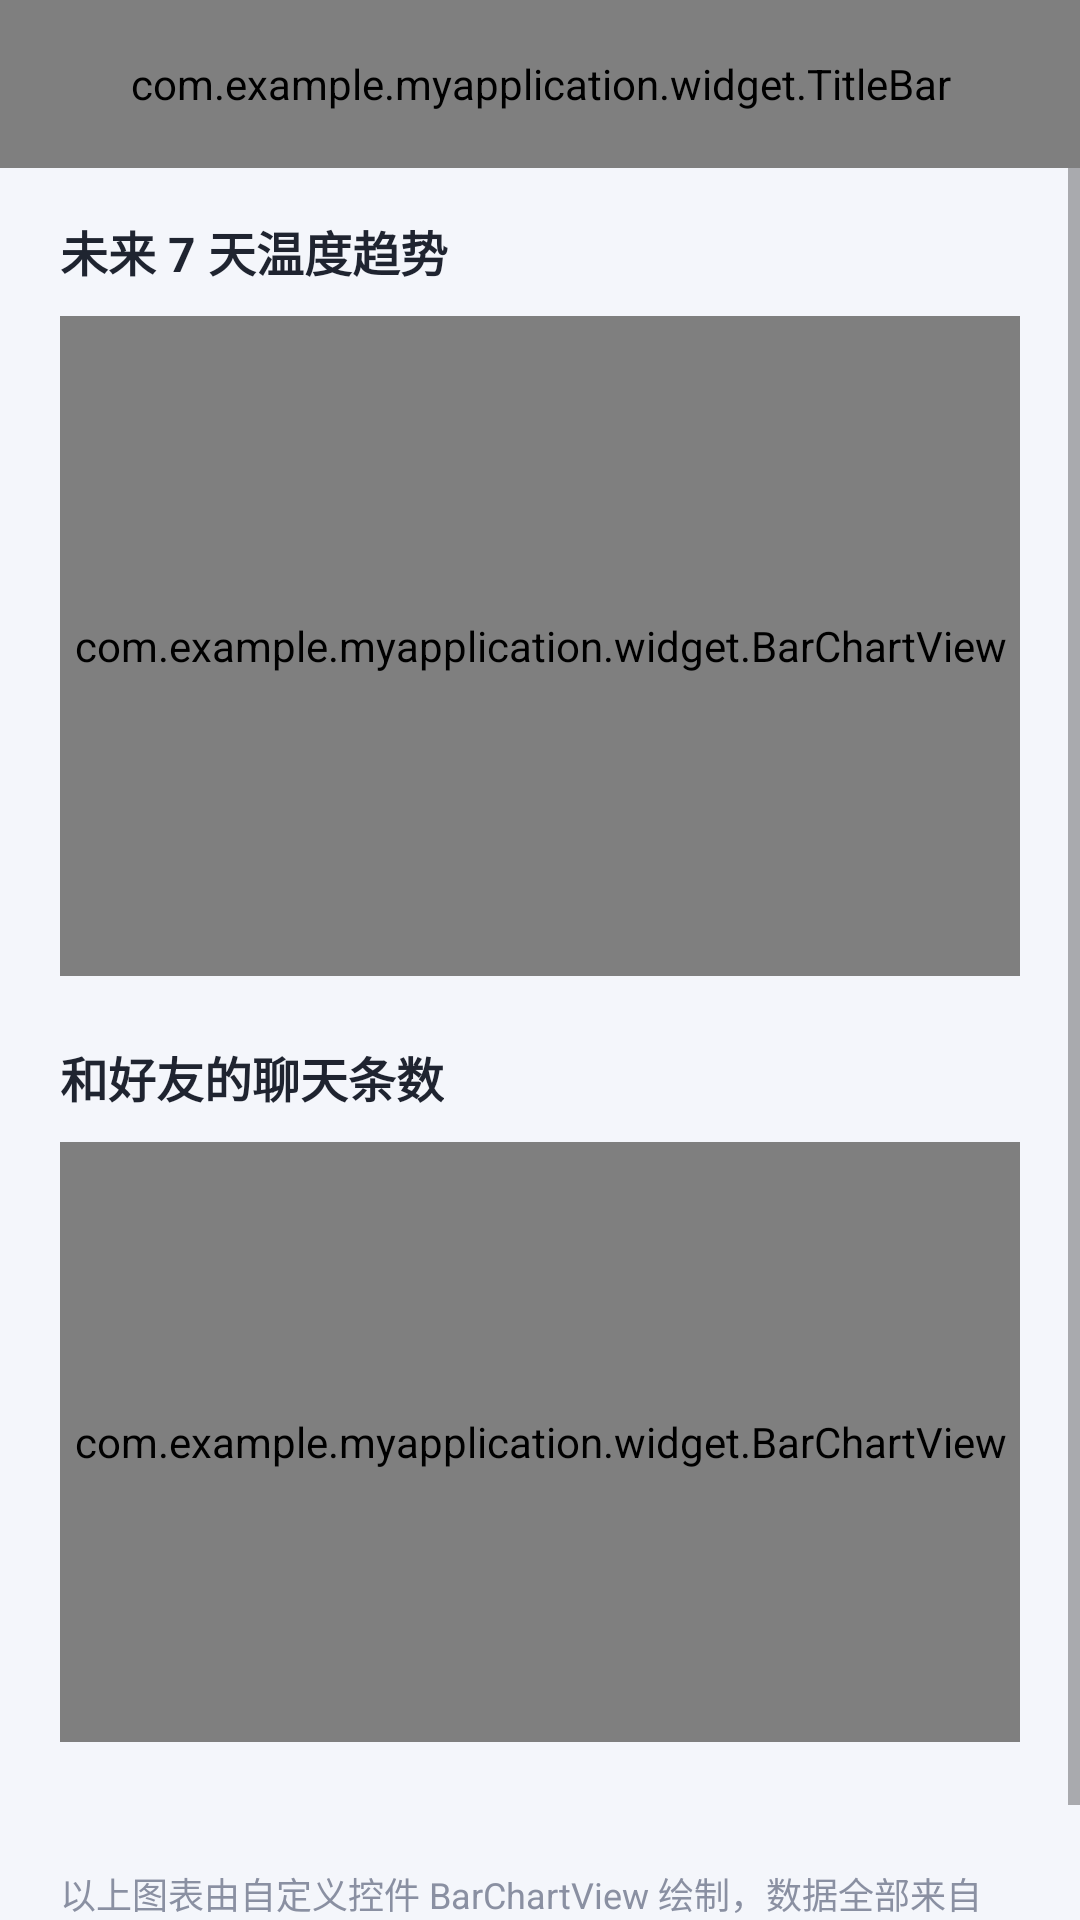

Write the Android layout XML for this screen, with the resource values it uses.
<!-- AndroidManifest.xml: activity theme Theme.MyApplication -->
<!-- res/layout/activity_chart.xml -->
<?xml version="1.0" encoding="utf-8"?>
<LinearLayout xmlns:android="http://schemas.android.com/apk/res/android"
    xmlns:app="http://schemas.android.com/apk/res-auto"
    android:layout_width="match_parent"
    android:layout_height="match_parent"
    android:background="@color/page_bg"
    android:fitsSystemWindows="true"
    android:orientation="vertical">

    
    <com.example.myapplication.widget.TitleBar
        android:id="@+id/titleBar"
        android:layout_width="match_parent"
        android:layout_height="56dp"
        app:tbShowBack="true"
        app:tbTitle="@string/title_chart" />

    <ScrollView
        android:layout_width="match_parent"
        android:layout_height="0dp"
        android:layout_weight="1"
        android:fillViewport="true">

        <LinearLayout
            android:layout_width="match_parent"
            android:layout_height="wrap_content"
            android:orientation="vertical"
            android:paddingStart="20dp"
            android:paddingTop="16dp"
            android:paddingEnd="20dp"
            android:paddingBottom="24dp">

            <TextView
                android:layout_width="wrap_content"
                android:layout_height="wrap_content"
                android:text="@string/chart_temp_title"
                android:textColor="@color/text_primary"
                android:textSize="16sp"
                android:textStyle="bold" />

            
            <com.example.myapplication.widget.BarChartView
                android:id="@+id/chartTemp"
                android:layout_width="match_parent"
                android:layout_height="220dp"
                android:layout_marginTop="10dp"
                android:background="@drawable/bg_card"
                android:padding="4dp" />

            <TextView
                android:layout_width="wrap_content"
                android:layout_height="wrap_content"
                android:layout_marginTop="22dp"
                android:text="@string/chart_message_title"
                android:textColor="@color/text_primary"
                android:textSize="16sp"
                android:textStyle="bold" />

            
            <com.example.myapplication.widget.BarChartView
                android:id="@+id/chartMessages"
                android:layout_width="match_parent"
                android:layout_height="200dp"
                android:layout_marginTop="10dp"
                android:background="@drawable/bg_card"
                android:padding="4dp" />

            <TextView
                android:id="@+id/tvSummary"
                android:layout_width="match_parent"
                android:layout_height="wrap_content"
                android:layout_marginTop="18dp"
                android:textColor="@color/text_secondary"
                android:textSize="13sp" />

            <TextView
                android:layout_width="match_parent"
                android:layout_height="wrap_content"
                android:layout_marginTop="6dp"
                android:text="@string/chart_data_source"
                android:textColor="@color/text_secondary"
                android:textSize="12sp" />

        </LinearLayout>
    </ScrollView>

</LinearLayout>
<!-- resources referenced by this layout -->
<resources>
  <color name="page_bg">#FFF4F6FB</color>
  <color name="text_primary">#FF1F2430</color>
  <color name="text_secondary">#FF8A90A2</color>
  <!-- drawable bg_card (drawable) -->
  <?xml version="1.0" encoding="utf-8"?>
  <shape xmlns:android="http://schemas.android.com/apk/res/android"
      android:shape="rectangle">
  
      <solid android:color="@color/card_bg" />
      <corners android:radius="18dp" />
  </shape>
  <string name="chart_data_source">以上图表由自定义控件 BarChartView 绘制，数据全部来自 SQLite 数据库。</string>
  <string name="chart_message_title">和好友的聊天条数</string>
  <string name="chart_temp_title">未来 7 天温度趋势</string>
  <string name="title_chart">数据统计</string>
  <style name="Theme.MyApplication" parent="android:Theme.Material.Light.NoActionBar">
          <item name="android:windowBackground">@color/page_bg</item>
          <item name="android:statusBarColor">@android:color/transparent</item>
          <item name="android:windowLightStatusBar">true</item>
      </style>
  <color name="card_bg">#FFFFFFFF</color>
</resources>
